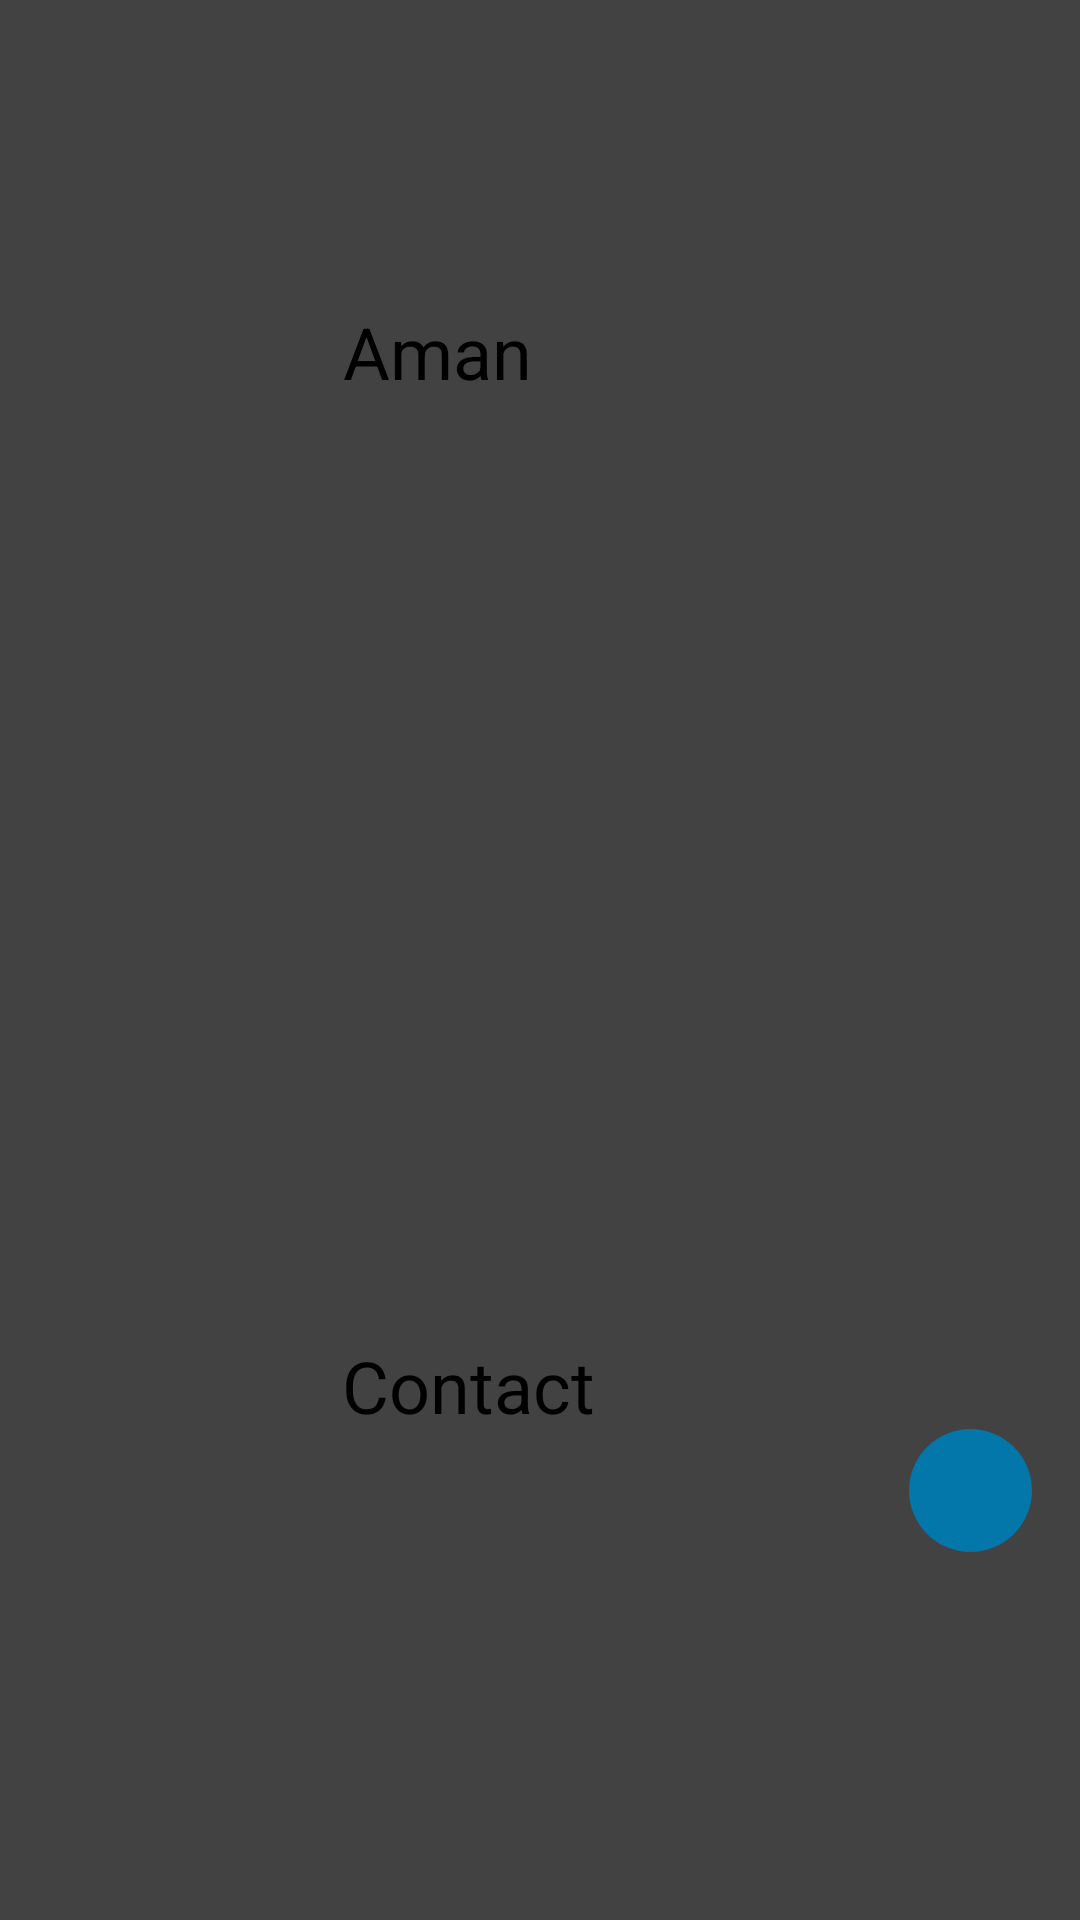

This screen was rendered from an Android layout file. Write that file and the resources it references.
<!-- AndroidManifest.xml: application theme Theme.DBDemo -->
<!-- res/layout/row.xml -->
<?xml version="1.0" encoding="utf-8"?>
<androidx.cardview.widget.CardView xmlns:android="http://schemas.android.com/apk/res/android"
    xmlns:app="http://schemas.android.com/apk/res-auto"
    xmlns:tools="http://schemas.android.com/tools"
    android:layout_width="match_parent"
    android:layout_height="80dp">

    <androidx.constraintlayout.widget.ConstraintLayout
        android:layout_width="match_parent"
        android:layout_height="match_parent">

        <ImageView
            android:id="@+id/iconButton"
            android:layout_width="68dp"
            android:layout_height="62dp"
            android:layout_marginStart="20dp"
            app:layout_constraintBottom_toBottomOf="parent"
            app:layout_constraintStart_toStartOf="parent"
            app:layout_constraintTop_toTopOf="parent"
            app:layout_constraintVertical_bias="0.5"
            app:srcCompat="@drawable/baseline_account_circle_24" />

        <TextView
            android:id="@+id/rowName"
            android:layout_width="wrap_content"
            android:layout_height="wrap_content"
            android:text="Aman"
            android:textSize="24sp"
            app:layout_constraintBottom_toBottomOf="parent"
            app:layout_constraintEnd_toEndOf="parent"
            app:layout_constraintHorizontal_bias="0.126"
            app:layout_constraintStart_toEndOf="@+id/iconButton"
            app:layout_constraintTop_toTopOf="parent"
            app:layout_constraintVertical_bias="0.166" />

        <TextView
            android:id="@+id/rowContact"
            android:layout_width="wrap_content"
            android:layout_height="wrap_content"
            android:layout_marginTop="5dp"
            android:layout_marginBottom="8dp"
            android:text="Contact"
            android:textSize="24sp"
            app:layout_constraintBottom_toBottomOf="parent"
            app:layout_constraintEnd_toEndOf="parent"
            app:layout_constraintHorizontal_bias="0.138"
            app:layout_constraintStart_toEndOf="@+id/iconButton"
            app:layout_constraintTop_toBottomOf="@+id/rowName"
            app:layout_constraintVertical_bias="0.666" />

        <ImageButton
            android:id="@+id/btnDelete"
            android:layout_width="41dp"
            android:layout_height="41dp"
            android:layout_marginEnd="16dp"
            android:background="@drawable/round_button"
            app:layout_constraintBottom_toBottomOf="parent"
            app:layout_constraintEnd_toEndOf="parent"
            app:layout_constraintTop_toTopOf="parent"
            app:layout_constraintVertical_bias="0.795"
            app:srcCompat="@android:drawable/ic_menu_delete" />

    </androidx.constraintlayout.widget.ConstraintLayout>
</androidx.cardview.widget.CardView>
<!-- resources referenced by this layout -->
<resources>
  <!-- drawable baseline_account_circle_24 (drawable) -->
  <vector xmlns:android="http://schemas.android.com/apk/res/android" android:height="24dp" android:tint="#016EFD" android:viewportHeight="24" android:viewportWidth="24" android:width="24dp">
        
      <path android:fillColor="@android:color/white" android:pathData="M12,2C6.48,2 2,6.48 2,12s4.48,10 10,10s10,-4.48 10,-10S17.52,2 12,2zM12,6c1.93,0 3.5,1.57 3.5,3.5S13.93,13 12,13s-3.5,-1.57 -3.5,-3.5S10.07,6 12,6zM12,20c-2.03,0 -4.43,-0.82 -6.14,-2.88C7.55,15.8 9.68,15 12,15s4.45,0.8 6.14,2.12C16.43,19.18 14.03,20 12,20z"/>
      
  </vector>
  <!-- drawable round_button (drawable) -->
  <?xml version="1.0" encoding="utf-8"?>
  <shape xmlns:android="http://schemas.android.com/apk/res/android"
      android:shape = "oval">
      <solid android:color="#0376AA"/>
  </shape>
</resources>
